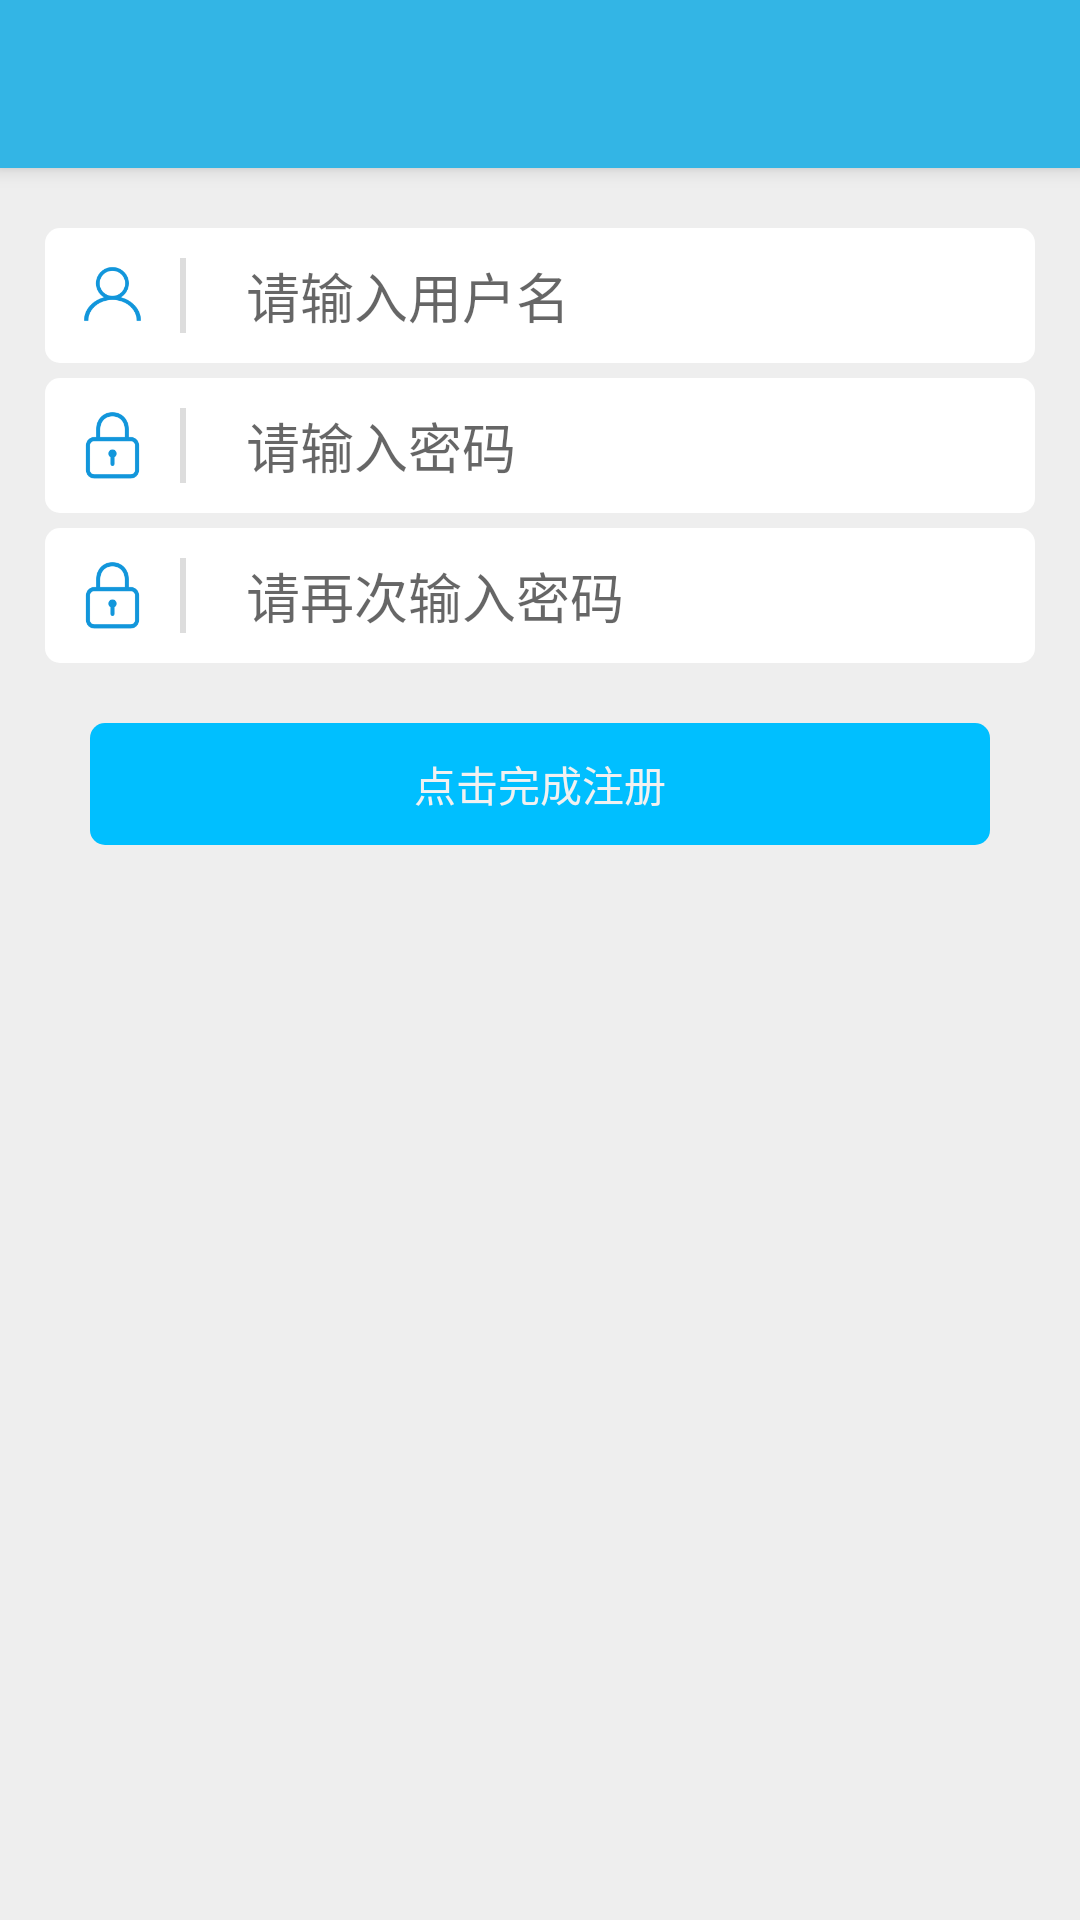

Produce the Android XML layout that renders to this screen, including the resource entries it uses.
<!-- AndroidManifest.xml: application theme ToolbarTheme -->
<!-- res/layout/activity_register.xml -->
<?xml version="1.0" encoding="utf-8"?>
<RelativeLayout xmlns:android="http://schemas.android.com/apk/res/android"
    xmlns:tools="http://schemas.android.com/tools"
    android:layout_width="match_parent"
    android:layout_height="match_parent"
    tools:context=".view.activity.LoginActivity"
    android:background="@color/color_login_main_bg">

    <include layout="@layout/base_toolbar"
        android:id="@+id/base_toolbar"/>

    <LinearLayout
        android:id="@+id/lv_register_user"
        android:layout_width="match_parent"
        android:layout_height="wrap_content"
        android:orientation="horizontal"
        android:layout_below="@id/base_toolbar"
        android:layout_marginTop="20dp"
        android:background="@drawable/shape_login_bg"
        android:layout_marginLeft="15dp"
        android:layout_marginRight="15dp">

        <ImageView
            android:id="@+id/iv_register_user"
            android:layout_width="25dp"
            android:layout_height="25dp"
            android:src="@drawable/user_login"
            android:layout_marginStart="10dp"
            android:layout_marginTop="10dp"
            android:layout_marginBottom="10dp"/>

        <View
            android:layout_width="2dp"
            android:layout_height="match_parent"
            android:background="@color/color_login_line"
            android:layout_margin="10dp"/>

        <EditText
            android:id="@+id/et_register_user"
            android:layout_width="match_parent"
            android:layout_height="match_parent"
            android:layout_marginStart="10dp"
            android:layout_marginEnd="40dp"
            android:hint="请输入用户名"
            android:singleLine="true"
            android:maxLines="1"
            android:background="@null"
            android:textCursorDrawable="@drawable/shape_login_cursor"/>
    </LinearLayout>

    <LinearLayout
        android:id="@+id/lv_register_password"
        android:layout_width="match_parent"
        android:layout_height="wrap_content"
        android:orientation="horizontal"
        android:layout_below="@id/lv_register_user"
        android:layout_marginTop="5dp"
        android:background="@drawable/shape_login_bg"
        android:layout_marginLeft="15dp"
        android:layout_marginRight="15dp">

        <ImageView
            android:id="@+id/iv_register_password"
            android:layout_width="25dp"
            android:layout_height="25dp"
            android:src="@drawable/password_login"
            android:layout_marginStart="10dp"
            android:layout_marginTop="10dp"
            android:layout_marginBottom="10dp"/>

        <View
            android:layout_width="2dp"
            android:layout_height="match_parent"
            android:background="@color/color_login_line"
            android:layout_margin="10dp"/>

        <EditText
            android:id="@+id/et_register_password"
            android:layout_width="match_parent"
            android:layout_height="match_parent"
            android:layout_marginEnd="40dp"
            android:layout_marginStart="10dp"
            android:hint="请输入密码"
            android:singleLine="true"
            android:maxLines="1"
            android:background="@null"
            android:textCursorDrawable="@drawable/shape_login_cursor"
            android:inputType="textPassword"/>

    </LinearLayout>

    <LinearLayout
        android:id="@+id/lv_register_ensure_password"
        android:layout_width="match_parent"
        android:layout_height="wrap_content"
        android:orientation="horizontal"
        android:layout_below="@id/lv_register_password"
        android:layout_marginTop="5dp"
        android:background="@drawable/shape_login_bg"
        android:layout_marginLeft="15dp"
        android:layout_marginRight="15dp">

        <ImageView
            android:id="@+id/iv_register_ensure_password"
            android:layout_width="25dp"
            android:layout_height="25dp"
            android:src="@drawable/password_login"
            android:layout_marginStart="10dp"
            android:layout_marginTop="10dp"
            android:layout_marginBottom="10dp"/>

        <View
            android:layout_width="2dp"
            android:layout_height="match_parent"
            android:background="@color/color_login_line"
            android:layout_margin="10dp"/>

        <EditText
            android:id="@+id/et_register_ensure_password"
            android:layout_width="match_parent"
            android:layout_height="match_parent"
            android:layout_marginEnd="40dp"
            android:layout_marginStart="10dp"
            android:hint="请再次输入密码"
            android:singleLine="true"
            android:maxLines="1"
            android:background="@null"
            android:textCursorDrawable="@drawable/shape_login_cursor"
            android:inputType="textPassword"/>

    </LinearLayout>

    <TextView
        android:id="@+id/tv_register_commit"
        android:layout_below="@id/lv_register_ensure_password"
        android:layout_width="match_parent"
        android:layout_height="wrap_content"
        android:text="点击完成注册"
        android:textColor="@color/color_login_text"
        android:gravity="center"
        android:layout_marginTop="20dp"
        android:padding="10dp"
        android:clickable="true"
        android:focusable="true"
        android:background="@drawable/selector_login_text_bg"
        android:layout_marginLeft="30dp"
        android:layout_marginRight="30dp"/>

    <ProgressBar
        android:id="@+id/pb_register"
        style="?android:attr/progressBarStyle"
        android:layout_width="wrap_content"
        android:layout_height="wrap_content"
        android:layout_centerInParent="true"
        android:indeterminateTint="@color/color_tab_one"
        android:visibility="gone"/>

</RelativeLayout>
<!-- res/layout/base_toolbar.xml (included above) -->
<?xml version="1.0" encoding="utf-8"?>
<android.support.v7.widget.Toolbar xmlns:android="http://schemas.android.com/apk/res/android"
    xmlns:app="http://schemas.android.com/apk/res-auto"
    android:id="@+id/base_toolbar"
    android:layout_width="match_parent"
    android:layout_height="?attr/actionBarSize"
    android:background="@color/color_toolbar_bg"
    android:theme="@style/ThemeOverlay.AppCompat.Dark.ActionBar"
    app:popupTheme="@style/MyPopupMenuTheme"
    android:elevation="4dp"
    app:layout_scrollFlags="scroll|enterAlways"/>
<!-- resources referenced by this layout -->
<resources>
  <color name="color_login_line">#dddddd</color>
  <color name="color_login_main_bg">#eeeeee</color>
  <color name="color_login_text">#f1f1f1</color>
  <color name="color_tab_one">@android:color/holo_blue_light</color>
  <color name="color_toolbar_bg">@android:color/holo_blue_light</color>
  <!-- drawable password_login: png bitmap (drawable-xxhdpi, 5493 bytes) -->
  <!-- drawable selector_login_text_bg (drawable) -->
  <?xml version="1.0" encoding="utf-8"?>
  <selector xmlns:android="http://schemas.android.com/apk/res/android">
      <item android:state_pressed="true" android:drawable="@drawable/shape_login_text_bg_after_pressed"/>
      <item android:drawable="@drawable/shape_login_text_bg_before_pressed"/>
  </selector>
  <!-- drawable shape_login_bg (drawable) -->
  <?xml version="1.0" encoding="utf-8"?>
  <shape xmlns:android="http://schemas.android.com/apk/res/android"
      android:shape="rectangle">
      <solid android:color="@color/color_login_bg"/>
      <corners android:radius="5dp"/>
  </shape>
  <!-- drawable shape_login_cursor (drawable) -->
  <?xml version="1.0" encoding="utf-8"?>
  <shape xmlns:android="http://schemas.android.com/apk/res/android">
      <solid android:color="@color/color_blue" />
      <size android:width="1.5dp"/>
  </shape>
  <!-- drawable user_login: png bitmap (drawable-xxhdpi, 7194 bytes) -->
  <style name="ToolbarTheme" parent="Theme.AppCompat.Light.NoActionBar">
          <item name="colorPrimary">@color/colorPrimary</item>
          <item name="colorPrimaryDark">@color/color_toolbar_state</item>
          <item name="colorAccent">@color/colorAccent</item>
          <item name="toolbarNavigationButtonStyle">@style/MyToolbarNavigationButtonStyle</item>
      </style>
  <!-- drawable shape_login_text_bg_after_pressed (drawable) -->
  <?xml version="1.0" encoding="utf-8"?>
  <shape xmlns:android="http://schemas.android.com/apk/res/android"
      android:shape="rectangle">
      <solid android:color="@color/color_login_text_bg_after_pressed"/>
      <corners android:radius="5dp"/>
  </shape>
  <!-- drawable shape_login_text_bg_before_pressed (drawable) -->
  <?xml version="1.0" encoding="utf-8"?>
  <shape xmlns:android="http://schemas.android.com/apk/res/android"
      android:shape="rectangle">
      <solid android:color="@color/color_login_text_bg_before_pressed"/>
      <corners android:radius="5dp"/>
  </shape>
  <color name="color_login_bg">#ffffff</color>
  <color name="color_blue">#1296db</color>
  <color name="colorPrimary">#008577</color>
  <color name="color_toolbar_state">@android:color/holo_blue_dark</color>
  <color name="colorAccent">#D81B60</color>
  <style name="MyToolbarNavigationButtonStyle" parent="Widget.AppCompat.Toolbar.Button.Navigation">
          <item name="android:minWidth">0dp</item>
          <item name="android:paddingTop">18dp</item>
          <item name="android:paddingBottom">18dp</item>
          <item name="android:paddingLeft">9dp</item>
          <item name="android:paddingRight">9dp</item>
          <item name="android:scaleType">centerInside</item>
      </style>
  <color name="color_login_text_bg_after_pressed">#1E90FF</color>
  <color name="color_login_text_bg_before_pressed">#00BFFF</color>
</resources>
